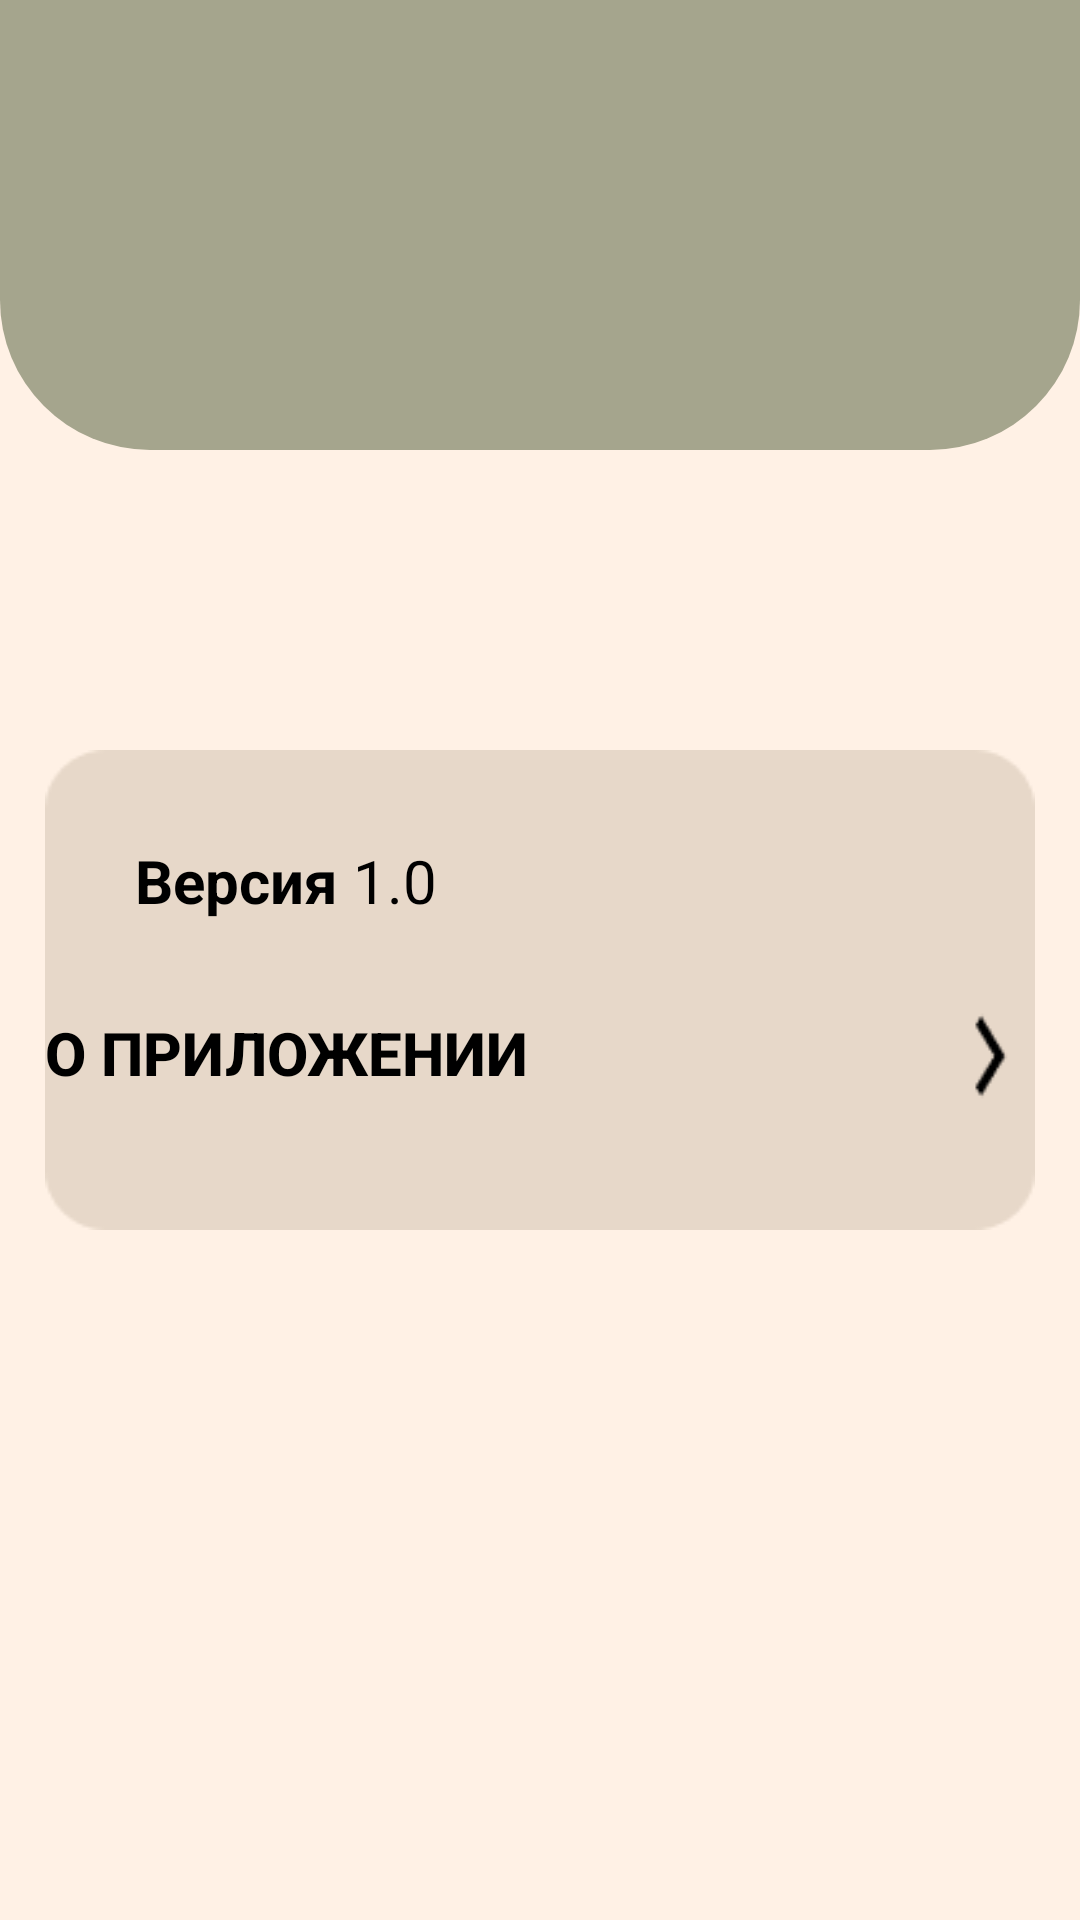

Write the Android layout XML for this screen, with the resource values it uses.
<!-- AndroidManifest.xml: application theme Base.Theme.Libri -->
<!-- res/layout/activity_about_programm.xml -->
<?xml version="1.0" encoding="utf-8"?>
<RelativeLayout xmlns:android="http://schemas.android.com/apk/res/android"
    xmlns:app="http://schemas.android.com/apk/res-auto"
    xmlns:tools="http://schemas.android.com/tools"
    android:layout_width="match_parent"
    android:layout_height="match_parent"
    tools:context=".AboutProgrammActivity">
    <RelativeLayout
        android:id="@+id/parentRelative"
        android:layout_width="match_parent"
        android:layout_height="150dp"
        android:background="@drawable/relative">

        <ImageView
            android:id="@+id/imageView"
            android:layout_width="100dp"
            android:layout_height="100dp"
            android:layout_centerHorizontal="true"
            android:layout_marginStart="20dp"
            android:layout_marginTop="30dp"
            android:src="@drawable/icon" />
        <ImageButton
            android:id="@+id/imageButtonBack"
            android:layout_width="25dp"
            android:layout_height="25dp"
            android:layout_marginStart="20dp"
            android:layout_marginTop="20dp"
            android:onClick="BackClick"
            android:background="@drawable/icon_back" />
    </RelativeLayout>

    <RelativeLayout
        android:id="@+id/relativeAP"
        android:layout_width="360dp"
        android:layout_height="160dp"
        android:layout_below="@+id/parentRelative"
        android:layout_centerHorizontal="true"
        android:layout_marginStart="30dp"
        android:layout_marginTop="100dp"
        android:background="@drawable/rel_about_program">

        <TextView
            android:id="@+id/textVersion"
            android:layout_width="wrap_content"
            android:layout_height="wrap_content"
            android:layout_marginStart="30dp"
            android:layout_marginTop="30dp"
            android:text="@string/version"
            android:textSize="20sp"

            android:textStyle="bold" />

        <TextView
            android:id="@+id/text1.0"
            android:layout_width="wrap_content"
            android:layout_height="wrap_content"
            android:layout_alignTop="@+id/textVersion"
            android:layout_marginStart="5dp"
            android:layout_toRightOf="@+id/textVersion"
            android:text="@string/number"
            android:textSize="20sp" />

        <Button
            android:id="@+id/buttonInformation"
            android:layout_width="match_parent"
            android:layout_height="wrap_content"
            android:layout_below="@+id/textVersion"
            android:layout_marginTop="20dp"
            android:background="@color/transparent"
            android:gravity="left|center_vertical"
            android:onClick="Information"
            android:text="@string/information"
            android:textSize="20sp"
            android:textStyle="bold" />

        <ImageView
            android:id="@+id/imageButton"
            android:layout_width="wrap_content"
            android:layout_height="wrap_content"
            android:layout_below="@+id/text1.0"
            android:layout_marginStart="300dp"
            android:layout_marginTop="20dp"
            android:background="@drawable/arrow_right" />


    </RelativeLayout>

    </RelativeLayout>
<!-- resources referenced by this layout -->
<resources>
  <color name="transparent">#00FFFFFF</color>
  <!-- drawable relative (drawable) -->
  <?xml version="1.0" encoding="utf-8"?>
  <shape xmlns:android="http://schemas.android.com/apk/res/android">
      <corners
          android:bottomLeftRadius="50dp"
          android:bottomRightRadius="50dp"
          />
      <padding
          android:bottom="0dip"
          android:left="0dip"
          android:right="0dip"
          android:top="0dip" />
      <solid android:color="#A5A58D" />
  </shape>
  <string name="information">О приложении </string>
  <string name="number">1.0</string>
  <string name="version">Версия</string>
  <color name="md_theme_light_primary">#A5A58D</color>
  <color name="md_theme_light_onPrimary">#FF000000</color>
  <color name="md_theme_light_primaryContainer">#D9E2FF</color>
  <color name="md_theme_light_onPrimaryContainer">#001945</color>
  <color name="md_theme_light_secondary">#0062A2</color>
  <color name="md_theme_light_onSecondary">#FFFFFF</color>
  <color name="md_theme_light_secondaryContainer">#D1E4FF</color>
  <color name="md_theme_light_onSecondaryContainer">#001D35</color>
  <color name="md_theme_light_tertiary">#2C5DA7</color>
  <color name="md_theme_light_onTertiary">#FFFFFF</color>
  <color name="md_theme_light_tertiaryContainer">#D7E2FF</color>
  <color name="md_theme_light_onTertiaryContainer">#001B3F</color>
  <color name="md_theme_light_error">#BA1A1A</color>
  <color name="md_theme_light_errorContainer">#FFDAD6</color>
  <color name="md_theme_light_onError">#FFFFFF</color>
  <color name="md_theme_light_onErrorContainer">#410002</color>
  <color name="md_theme_light_background">#FFF1E5</color>
  <color name="md_theme_light_onBackground">#FFF1E5</color>
  <color name="md_theme_light_surface">#FEFBFF</color>
  <color name="md_theme_light_onSurface">#001849</color>
  <color name="md_theme_light_surfaceVariant">#E1E2EC</color>
  <color name="md_theme_light_onSurfaceVariant">#44464F</color>
  <color name="md_theme_light_outline">#757780</color>
  <color name="md_theme_light_inverseOnSurface">#EEF0FF</color>
  <color name="md_theme_light_inverseSurface">#002B75</color>
  <color name="md_theme_light_inversePrimary">#B0C6FF</color>
  <color name="md_theme_light_navigationBarColor">#FFF1E5</color>
</resources>
